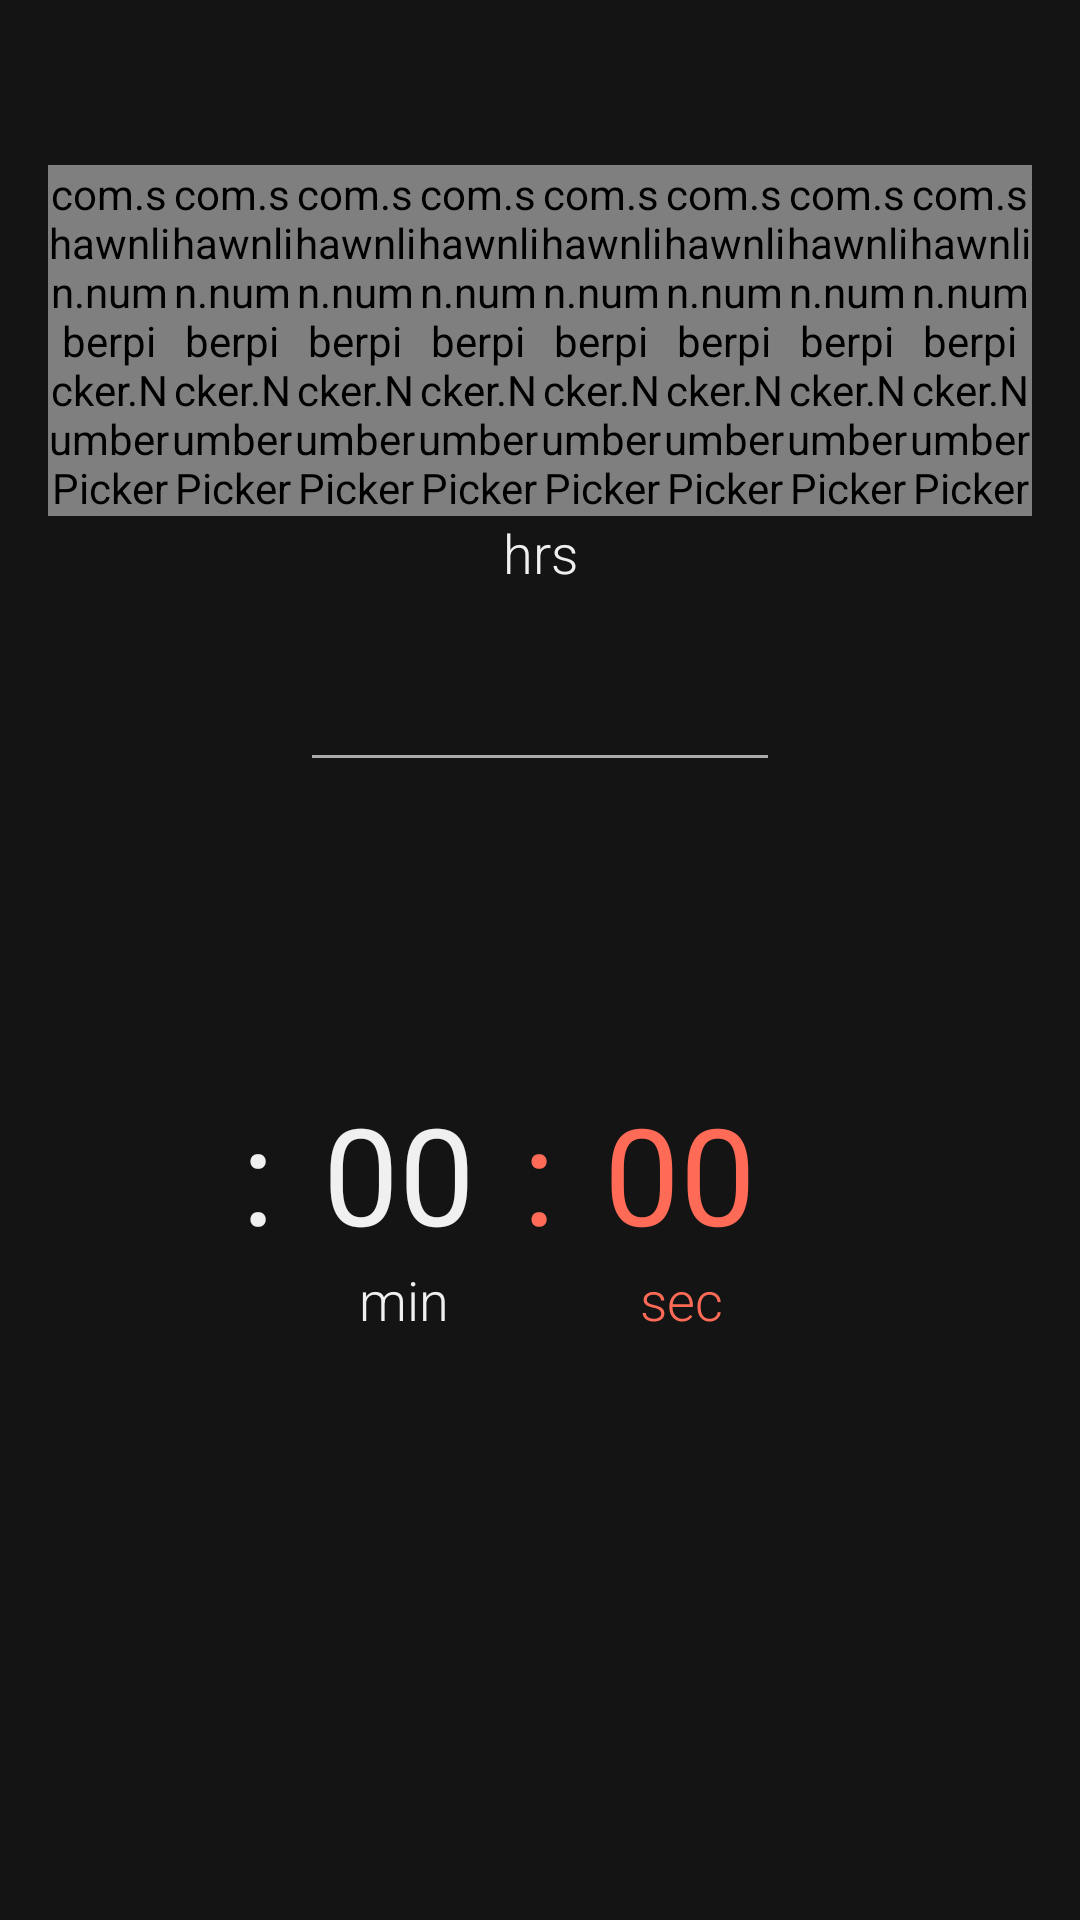

Here is an Android app screen rendered from its layout file. Give the layout XML and the strings, colors and styles it references.
<!-- AndroidManifest.xml: application theme AppTheme -->
<!-- res/layout/fragment_show_timer.xml -->
<?xml version="1.0" encoding="utf-8"?>
<LinearLayout xmlns:android="http://schemas.android.com/apk/res/android"
    xmlns:app="http://schemas.android.com/apk/res-auto"
    xmlns:tools="http://schemas.android.com/tools"
    android:layout_width="match_parent"
    android:layout_height="match_parent"
    android:background="@color/matteBlack"
    android:orientation="vertical"
    android:paddingStart="16dp"
    android:paddingLeft="16dp"
    android:paddingEnd="16dp"
    android:paddingRight="16dp"
    tools:context=".MainActivity">


    <View
        android:layout_width="match_parent"
        android:layout_height="0dp"
        android:layout_weight="1"
        android:background="@android:color/transparent"/>

    <LinearLayout
        android:layout_width="match_parent"
        android:layout_height="wrap_content"
        android:orientation="horizontal">

        <com.shawnlin.numberpicker.NumberPicker
            android:id="@+id/crore_digit"
            android:layout_width="0dp"
            android:layout_height="wrap_content"
            android:layout_weight="1"
            app:np_dividerColor="@android:color/transparent"
            app:np_max="9"
            app:np_min="0"
            app:np_selectedTextColor="@color/redFlatMat"
            app:np_textColor="@android:color/white"
            app:np_width="44dp" />

        <com.shawnlin.numberpicker.NumberPicker
            android:id="@+id/ten_lakh_digit"
            android:layout_width="0dp"
            android:layout_height="wrap_content"
            android:layout_weight="1"
            app:np_dividerColor="@android:color/transparent"
            app:np_max="9"
            app:np_min="0"
            app:np_selectedTextColor="@color/redFlatMat"
            app:np_textColor="@android:color/white"
            app:np_width="44dp" />

        <com.shawnlin.numberpicker.NumberPicker
            android:id="@+id/lakh_digit"
            android:layout_width="0dp"
            android:layout_height="wrap_content"
            android:layout_weight="1"
            app:np_dividerColor="@android:color/transparent"
            app:np_max="9"
            app:np_min="0"
            app:np_selectedTextColor="@color/redFlatMat"
            app:np_textColor="@android:color/white"
            app:np_width="44dp" />

        <com.shawnlin.numberpicker.NumberPicker
            android:id="@+id/ten_thousand_digit"
            android:layout_width="0dp"
            android:layout_height="wrap_content"
            android:layout_weight="1"
            app:np_dividerColor="@android:color/transparent"
            app:np_max="9"
            app:np_min="0"
            app:np_selectedTextColor="@color/redFlatMat"
            app:np_textColor="@android:color/white"
            app:np_width="44dp" />

        <com.shawnlin.numberpicker.NumberPicker
            android:id="@+id/thousand_digit"
            android:layout_width="0dp"
            android:layout_height="wrap_content"
            android:layout_weight="1"
            app:np_dividerColor="@android:color/transparent"
            app:np_max="9"
            app:np_min="0"
            app:np_selectedTextColor="@color/redFlatMat"
            app:np_textColor="@android:color/white"
            app:np_width="44dp" />

        <com.shawnlin.numberpicker.NumberPicker
            android:id="@+id/hundred_digit"
            android:layout_width="0dp"
            android:layout_height="wrap_content"
            android:layout_weight="1"
            app:np_dividerColor="@android:color/transparent"
            app:np_max="9"
            app:np_min="0"
            app:np_selectedTextColor="@color/redFlatMat"
            app:np_textColor="@android:color/white"
            app:np_width="44dp" />

        <com.shawnlin.numberpicker.NumberPicker
            android:id="@+id/tens_digit"
            android:layout_width="0dp"
            android:layout_height="wrap_content"
            android:layout_weight="1"
            app:np_dividerColor="@android:color/transparent"
            app:np_max="9"
            app:np_min="0"
            app:np_selectedTextColor="@color/redFlatMat"
            app:np_textColor="@android:color/white"
            app:np_width="44dp" />

        <com.shawnlin.numberpicker.NumberPicker
            android:id="@+id/ones_digit"
            android:layout_width="0dp"
            android:layout_height="wrap_content"
            android:layout_weight="1"
            app:np_dividerColor="@android:color/transparent"
            app:np_max="9"
            app:np_min="0"
            app:np_selectedTextColor="@color/redFlatMat"
            app:np_textColor="@android:color/white"
            app:np_width="44dp" />

    </LinearLayout>

    <TextView
        android:layout_width="match_parent"
        android:layout_height="wrap_content"
        android:fontFamily="sans-serif-light"
        android:text="hrs"
        android:textAlignment="center"
        android:textColor="@color/smokeWhite"
        android:textSize="18sp"
        />


    <View
        android:layout_width="match_parent"
        android:layout_height="0dp"
        android:layout_weight="1"
        android:background="@android:color/transparent"/>

    <View
        android:layout_width="match_parent"
        android:layout_height="1dp"
        android:layout_marginStart="88dp"
        android:layout_marginLeft="88dp"
        android:layout_marginEnd="88dp"
        android:layout_marginRight="88dp"
        android:background="@android:color/darker_gray" />

    <RelativeLayout
        android:layout_width="match_parent"
        android:layout_height="0dp"
        android:layout_weight="5">

        <TextView
            android:id="@+id/minutes_colon_text_view"
            android:layout_width="wrap_content"
            android:layout_height="wrap_content"
            android:textColor="@color/smokeWhite"
            android:textSize="45sp"
            android:layout_toLeftOf="@id/min_remaining_text_view"
            android:layout_toStartOf="@id/min_remaining_text_view"
            android:layout_centerVertical="true"
            android:text=":"
            android:layout_marginEnd="16dp"
            android:layout_marginRight="16dp"/>

        <TextView
            android:id="@+id/min_remaining_text_view"
            android:layout_width="wrap_content"
            android:layout_height="wrap_content"
            android:textColor="@color/smokeWhite"
            android:textSize="45sp"
            android:layout_toLeftOf="@id/sec_colon_text_view"
            android:layout_toStartOf="@id/sec_colon_text_view"
            android:layout_centerVertical="true"
            android:text="00"
            android:layout_marginRight="16dp"
            android:layout_marginEnd="16dp"/>

        <TextView
            android:id="@+id/min_text_view"
            android:layout_width="wrap_content"
            android:layout_height="wrap_content"
            android:fontFamily="sans-serif-light"
            android:text="min"
            android:textAlignment="center"
            android:textColor="@color/smokeWhite"
            android:textSize="18sp"
            android:layout_below="@id/min_remaining_text_view"
            android:layout_toRightOf="@id/minutes_colon_text_view"
            android:layout_toEndOf="@id/minutes_colon_text_view"
            android:layout_marginLeft="12dp"
            android:layout_marginStart="12dp"/>

        <TextView
            android:id="@+id/sec_colon_text_view"
            android:layout_width="wrap_content"
            android:layout_height="wrap_content"
            android:textSize="45sp"
            android:textColor="@color/redFlatMat"
            android:text=":"
            android:layout_centerInParent="true"
            />

        <TextView
            android:id="@+id/sec_remaining_text_view"
            android:layout_width="wrap_content"
            android:layout_height="wrap_content"
            android:textSize="45sp"
            android:textColor="@color/redFlatMat"
            android:text="00"
            android:layout_toRightOf="@id/sec_colon_text_view"
            android:layout_toEndOf="@id/sec_colon_text_view"
            android:layout_centerVertical="true"
            android:layout_marginLeft="16dp"
            android:layout_marginStart="16dp"
            />


        <TextView
            android:id="@+id/sec_text_view"
            android:layout_width="wrap_content"
            android:layout_height="wrap_content"
            android:fontFamily="sans-serif-light"
            android:text="sec"
            android:textColor="@color/redFlatMat"
            android:textSize="18sp"
            android:layout_toRightOf="@id/sec_colon_text_view"
            android:layout_toEndOf="@id/sec_colon_text_view"
            android:layout_marginLeft="28dp"
            android:layout_marginStart="28dp"
            android:layout_below="@id/sec_remaining_text_view"/>

    </RelativeLayout>

    <View
        android:layout_width="match_parent"
        android:layout_height="0dp"
        android:layout_weight="2"
        android:background="@android:color/transparent"/>

</LinearLayout>
<!-- resources referenced by this layout -->
<resources>
  <color name="matteBlack">#141414</color>
  <color name="redFlatMat">#ff6b57</color>
  <color name="smokeWhite">#f0f0f0</color>
  <style name="AppTheme" parent="Theme.AppCompat.Light.NoActionBar">
          
          <item name="colorPrimary">@color/colorPrimary</item>
          <item name="colorPrimaryDark">@color/matteBlack</item>
          <item name="colorAccent">@color/colorAccent</item>
      </style>
  <color name="colorPrimary">#008577</color>
  <color name="colorAccent">#D81B60</color>
</resources>
